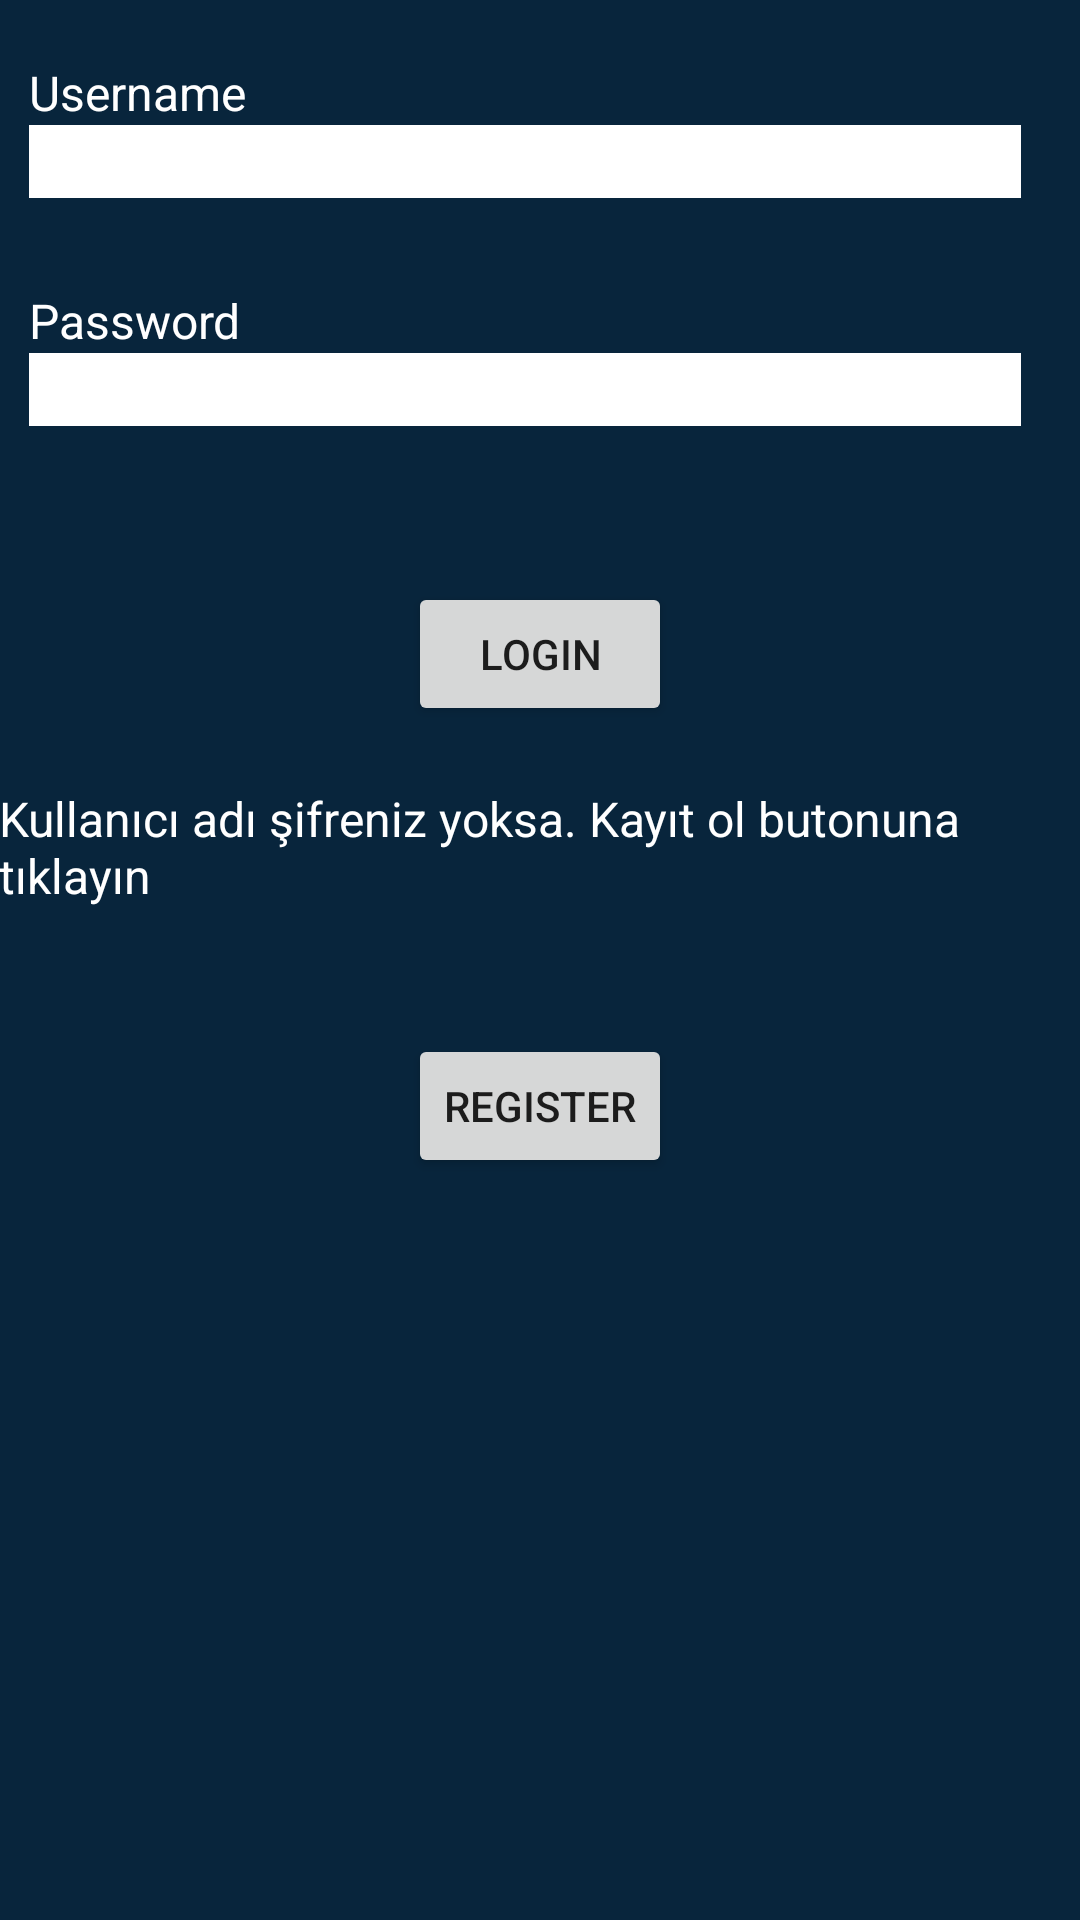

Produce the Android XML layout that renders to this screen, including the resource entries it uses.
<!-- AndroidManifest.xml: application theme AppTheme -->
<!-- res/layout/activity_login.xml -->
<?xml version="1.0" encoding="utf-8"?>
<RelativeLayout xmlns:android="http://schemas.android.com/apk/res/android"
    xmlns:tools="http://schemas.android.com/tools"
    android:layout_width="match_parent"
    android:layout_height="match_parent"
    android:paddingLeft="@dimen/activity_horizontal_margin"
    android:paddingRight="@dimen/activity_horizontal_margin"
    android:paddingTop="@dimen/activity_vertical_margin"
    android:paddingBottom="@dimen/activity_vertical_margin"
    android:background="#08253c"
    tools:context="com.example.example.spacevoi.LoginActivity">

    <TextView
        android:layout_width="wrap_content"
        android:layout_height="wrap_content"
        android:text="@string/username"
        android:id="@+id/username"
        android:textColor="#ffffff"
        android:textSize="16sp"
        android:layout_marginTop="20dp"
        android:layout_marginLeft="10dp"
        android:layout_marginStart="10dp"
        android:layout_alignParentTop="true"
        android:layout_alignParentLeft="true" />

    <EditText
        android:layout_width="match_parent"
        android:layout_height="wrap_content"
        android:layout_marginRight="20dp"
        android:layout_marginEnd="20dp"
        android:id="@+id/username_field"
        android:layout_below="@+id/username"
        android:layout_alignLeft="@+id/username"
        android:background="#ffffff"
        android:layout_alignStart="@+id/username" />

    <TextView
        android:layout_width="wrap_content"
        android:layout_height="wrap_content"
        android:text="@string/password"
        android:id="@+id/password"
        android:textColor="#ffffff"
        android:textSize="16sp"
        android:layout_below="@+id/username_field"
        android:layout_alignLeft="@+id/username_field"
        android:layout_alignStart="@+id/username_field"
        android:layout_marginTop="30dp" />

    <EditText
        android:layout_width="match_parent"
        android:layout_height="wrap_content"
        android:inputType="textPassword"
        android:ems="10"
        android:id="@+id/password_field"
        android:layout_marginRight="20dp"
        android:layout_marginEnd="20dp"
        android:background="#ffffff"
        android:layout_below="@+id/password"
        android:layout_alignLeft="@+id/password"
        android:layout_alignStart="@+id/password" />

    <Button
        android:layout_width="wrap_content"
        android:layout_height="wrap_content"
        android:text="@string/login"
        android:id="@+id/login"
        android:layout_below="@+id/password_field"
        android:layout_centerHorizontal="true"
        android:layout_marginTop="52dp" />

    <TextView
        android:layout_width="wrap_content"
        android:layout_height="wrap_content"
        android:text="@string/registration_instruction"
        android:layout_marginTop="20dp"
        android:layout_marginRight="10dp"
        android:layout_marginEnd="10dp"
        android:textSize="16sp"
        android:textColor="#ffffff"
        android:id="@+id/textView"
        android:layout_below="@+id/login"
        android:layout_alignParentLeft="true"
        android:layout_alignParentStart="true" />

    <Button
        android:layout_width="wrap_content"
        android:layout_height="wrap_content"
        android:text="@string/register_button"
        android:id="@+id/register_button"
        android:layout_below="@+id/textView"
        android:layout_centerHorizontal="true"
        android:layout_marginTop="42dp" />

</RelativeLayout>
<!-- resources referenced by this layout -->
<resources>
  <string name="login">Login</string>
  <string name="password">Password</string>
  <string name="register_button">Register</string>
  <string name="registration_instruction">Kullanıcı adı şifreniz yoksa. Kayıt ol butonuna tıklayın</string>
  <string name="username">Username</string>
  <style name="AppTheme" parent="Theme.AppCompat.Light.DarkActionBar">
          
          <item name="colorPrimary">@color/colorPrimary</item>
          <item name="colorPrimaryDark">@color/colorPrimaryDark</item>
          <item name="colorAccent">@color/colorAccent</item>
      </style>
  <!-- not gathered from this repository: default colours our renderer supplied (Android Studio template values) -->
  <color name="colorPrimary">#FF6200EE</color>
  <color name="colorPrimaryDark">#FF3700B3</color>
  <color name="colorAccent">#FF03DAC5</color>
</resources>
